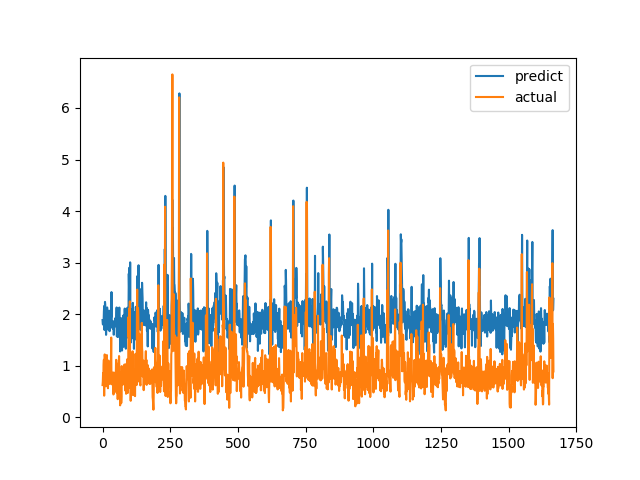

The table this chart was drawn from, first rows:
predict, actual
1.885, 0.6238
1.806, 0.6915
1.798, 0.8558
1.81, 0.7094
1.848, 1.015
2.051, 1.116
2.158, 0.4183
1.694, 1.002
1.779, 1.219
2.238, 1.143
2.187, 0.6528
1.798, 0.6747
1.806, 0.601
1.599, 0.6695
1.754, 0.6538
1.751, 0.7814
1.828, 1.206
2.13, 0.8469
1.739, 0.8286
1.8, 0.6482
1.735, 0.5624
1.7, 0.7183
1.786, 1.1
1.888, 0.9542
2.068, 0.729
1.853, 0.6694
1.67, 0.8631
1.925, 0.6465
1.787, 0.8223
1.939, 0.9236
1.769, 0.8301
1.941, 1.067
1.943, 1.546
2.428, 0.6827
1.912, 0.6386
1.737, 0.6464
1.736, 0.6881
1.744, 0.7274
1.816, 0.65
1.716, 0.8694
1.862, 0.4409
1.602, 0.4519
1.603, 0.7575
1.775, 0.4952
1.748, 0.6851
1.775, 0.7244
1.851, 0.8654
1.921, 0.74
1.858, 0.8071
1.905, 0.8204
1.884, 1.114
1.906, 1.109
2.13, 0.4751
1.567, 1.039
2.017, 0.9458
1.993, 0.7878
1.912, 0.3505
1.556, 0.9368
1.942, 0.9868
2.095, 0.647
... 1,607 more rows
